10-way image classification set "Cana_de_azucar" from GitHub (ErikaGM19/trabajo_de_grado); label vocabulary: carbon smut, hoja amarilla, mancha anillo, mancha parda, mosaic, muermo rojo, roya, sanas, secas, tizon bacteriano.

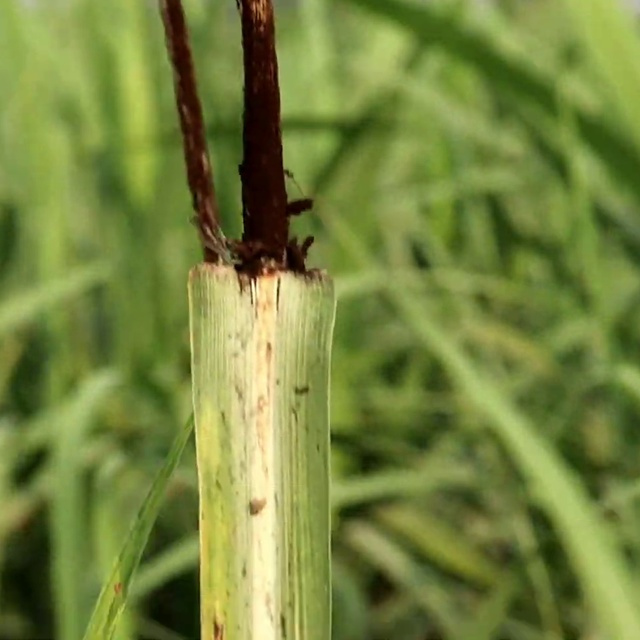
Label: carbon smut

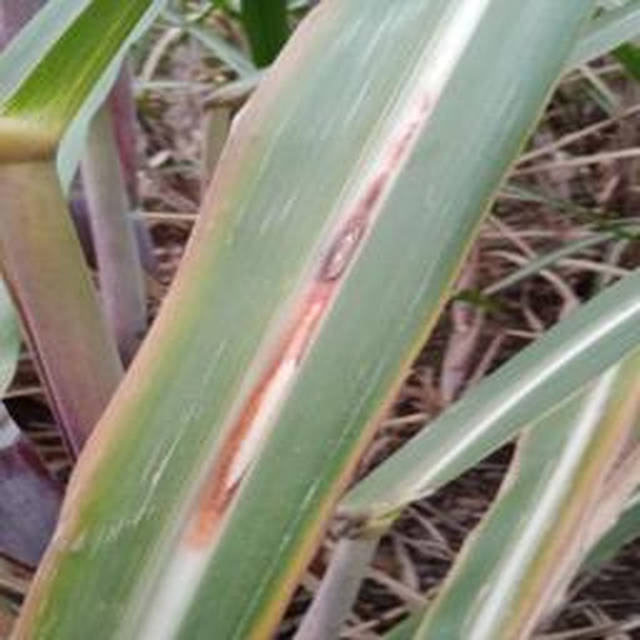
Label: muermo rojo

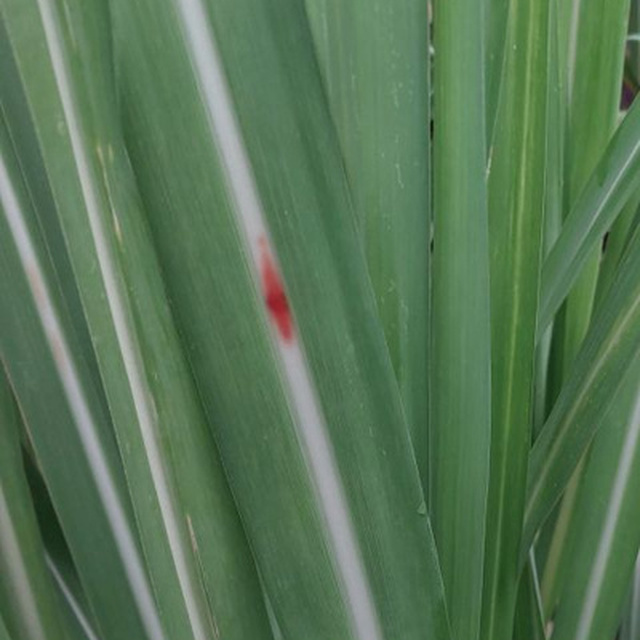
Label: mancha parda

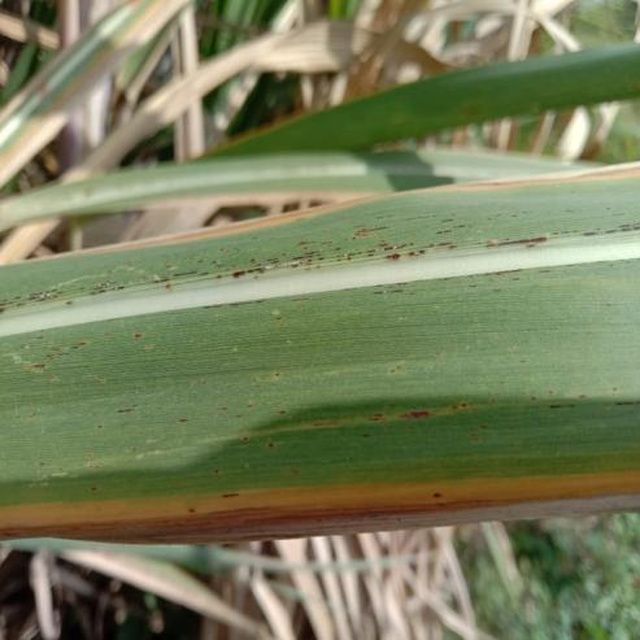
Label: roya

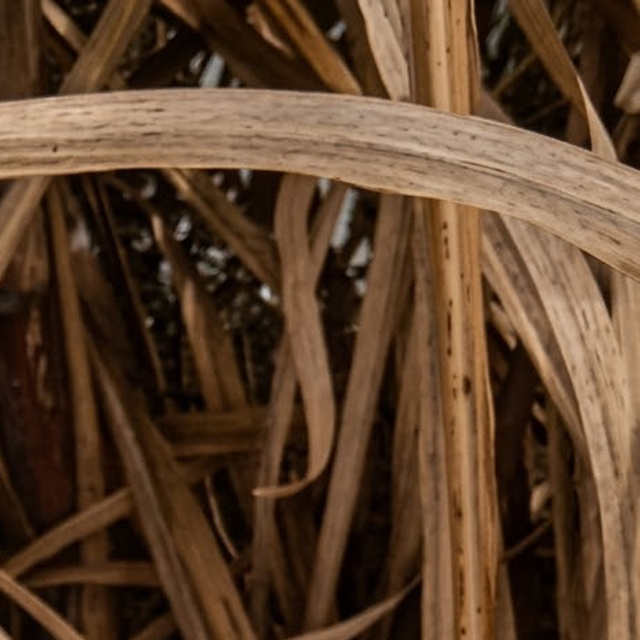
Label: secas

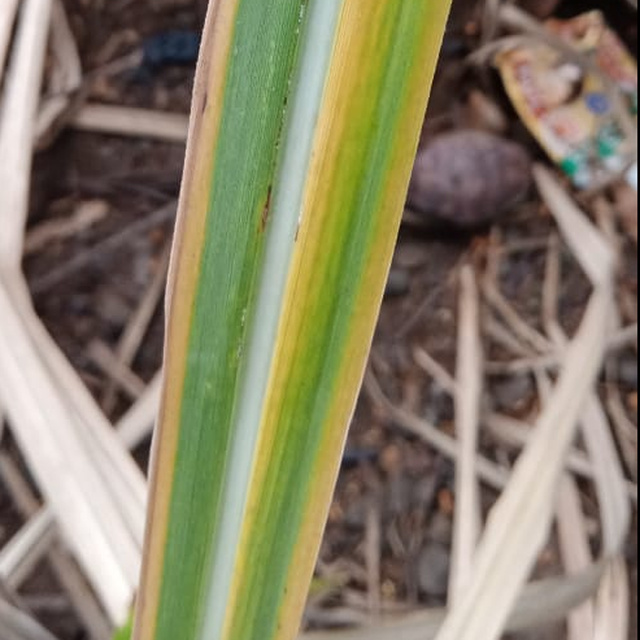
Label: hoja amarilla
